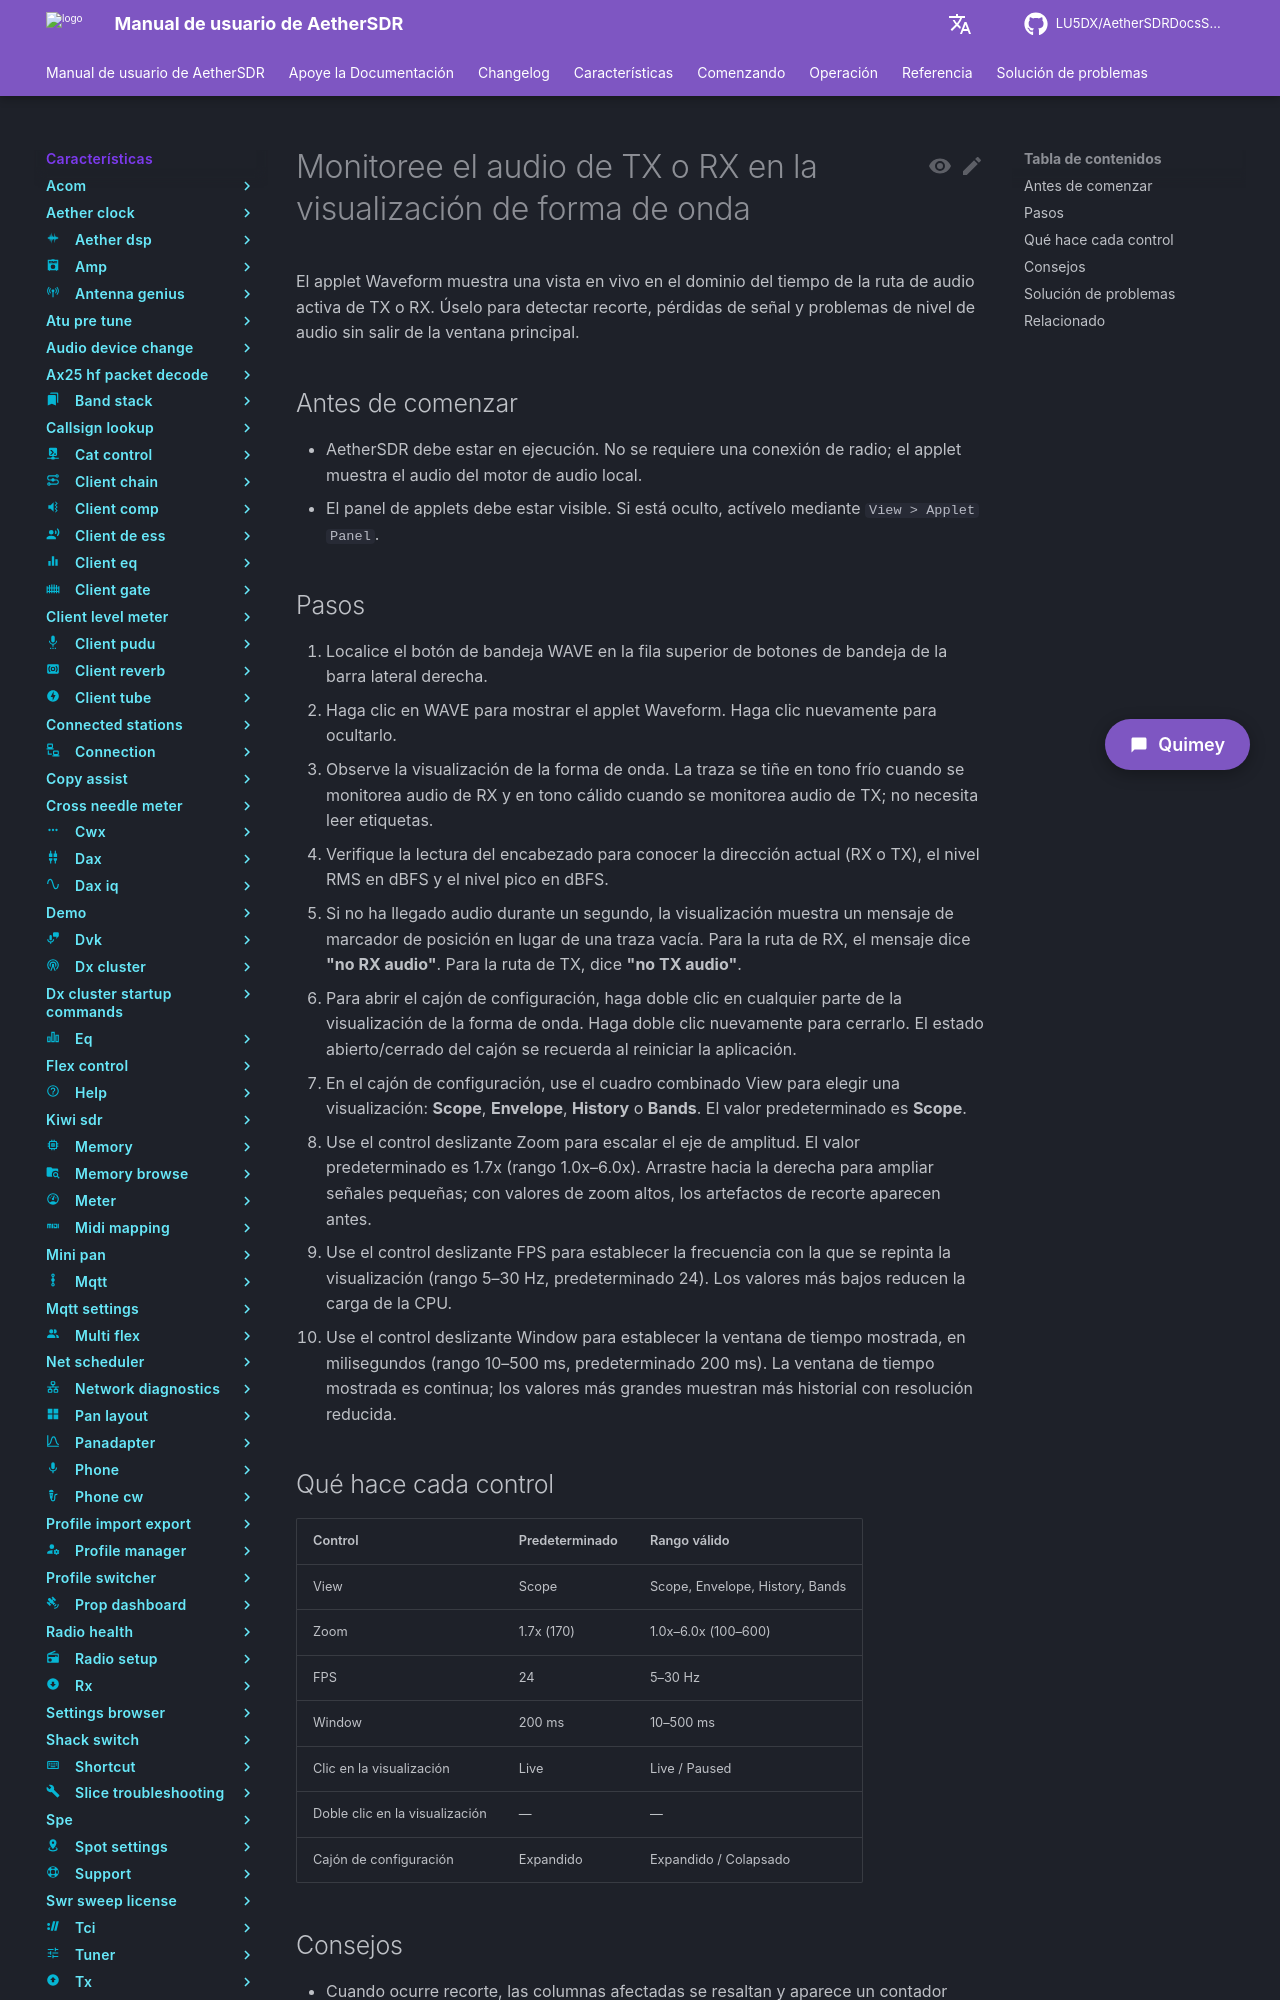

repository: LU5DX/AetherSDRDocsSpanish · page: 26.8.4/features/wave/monitor-tx-or-rx-audio-on-the-waveform-display/index.html · generator: mkdocs

# Monitoree el audio de TX o RX en la visualización de forma de onda

El applet Waveform muestra una vista en vivo en el dominio del tiempo de la ruta de audio activa de TX o RX. Úselo para detectar recorte, pérdidas de señal y problemas de nivel de audio sin salir de la ventana principal.

## Antes de comenzar

- AetherSDR debe estar en ejecución. No se requiere una conexión de radio; el applet muestra el audio del motor de audio local.
- El panel de applets debe estar visible. Si está oculto, actívelo mediante `View > Applet Panel`.

## Pasos

1. Localice el botón de bandeja WAVE en la fila superior de botones de bandeja de la barra lateral derecha.
2. Haga clic en WAVE para mostrar el applet Waveform. Haga clic nuevamente para ocultarlo.
3. Observe la visualización de la forma de onda. La traza se tiñe en tono frío cuando se monitorea audio de RX y en tono cálido cuando se monitorea audio de TX; no necesita leer etiquetas.
4. Verifique la lectura del encabezado para conocer la dirección actual (RX o TX), el nivel RMS en dBFS y el nivel pico en dBFS.
5. Si no ha llegado audio durante un segundo, la visualización muestra un mensaje de marcador de posición en lugar de una traza vacía. Para la ruta de RX, el mensaje dice **"no RX audio"**. Para la ruta de TX, dice **"no TX audio"**.
6. Para abrir el cajón de configuración, haga doble clic en cualquier parte de la visualización de la forma de onda. Haga doble clic nuevamente para cerrarlo. El estado abierto/cerrado del cajón se recuerda al reiniciar la aplicación.
7. En el cajón de configuración, use el cuadro combinado View para elegir una visualización: **Scope**, **Envelope**, **History** o **Bands**. El valor predeterminado es **Scope**.
8. Use el control deslizante Zoom para escalar el eje de amplitud. El valor predeterminado es 1.7x (rango 1.0x–6.0x). Arrastre hacia la derecha para ampliar señales pequeñas; con valores de zoom altos, los artefactos de recorte aparecen antes.
9. Use el control deslizante FPS para establecer la frecuencia con la que se repinta la visualización (rango 5–30 Hz, predeterminado 24). Los valores más bajos reducen la carga de la CPU.
10. Use el control deslizante Window para establecer la ventana de tiempo mostrada, en milisegundos (rango 10–500 ms, predeterminado 200 ms). La ventana de tiempo mostrada es continua; los valores más grandes muestran más historial con resolución reducida.

## Qué hace cada control

| Control                 | Predeterminado | Rango válido                                                     |
|-------------------------|----------------|------------------------------------------------------------------|
| View                    | Scope          | Scope, Envelope, History, Bands                                  |
| Zoom                    | 1.7x (170)     | 1.0x–6.0x (100–600)                                              |
| FPS                     | 24             | 5–30 Hz                                                          |
| Window                  | 200 ms         | 10–500 ms                                                        |
| Clic en la visualización | Live           | Live / Paused                                                    |
| Doble clic en la visualización | —       | —                                                                |
| Cajón de configuración  | Expandido      | Expandido / Colapsado                                            |
